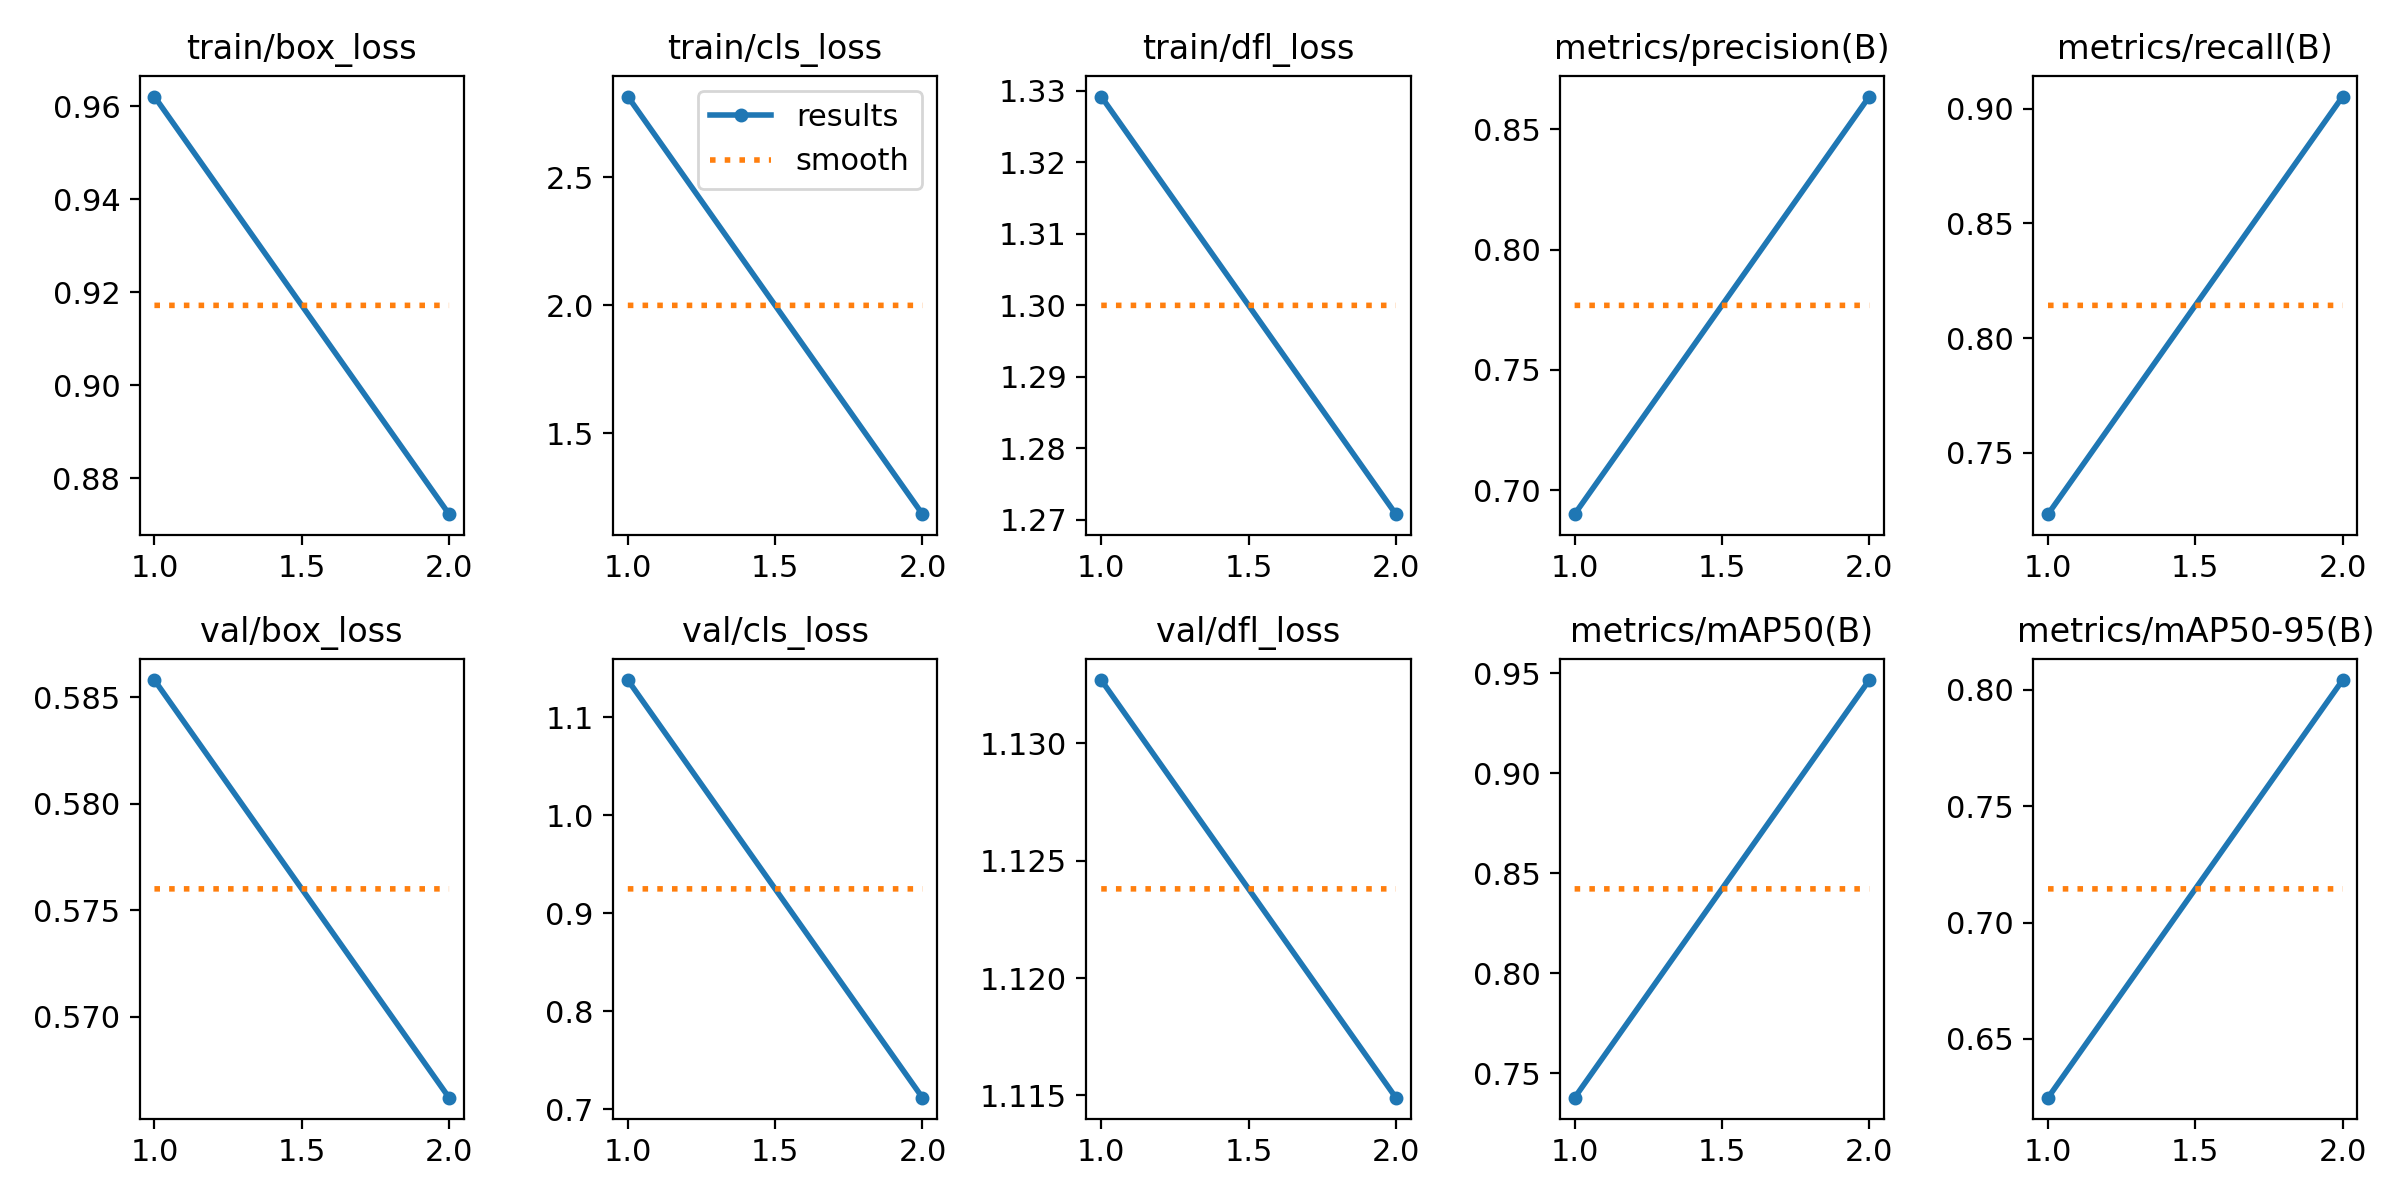

The table this chart was drawn from, first rows:
epoch, train/box_loss, train/cls_loss, train/dfl_loss, metrics/precision(B), metrics/recall(B), metrics/mAP50(B), metrics/mAP50-95(B), val/box_loss, val/cls_loss, val/dfl_loss, lr/pg0, lr/pg1, lr/pg2
1, 0.9621, 2.815, 1.329, 0.6901, 0.7232, 0.7377, 0.6247, 0.5858, 1.138, 1.133, 0.0004635, 0.0004635, 0.0004635
2, 0.8723, 1.183, 1.271, 0.8636, 0.9052, 0.9466, 0.8042, 0.5662, 0.7117, 1.115, 0.0004746, 0.0004746, 0.0004746
